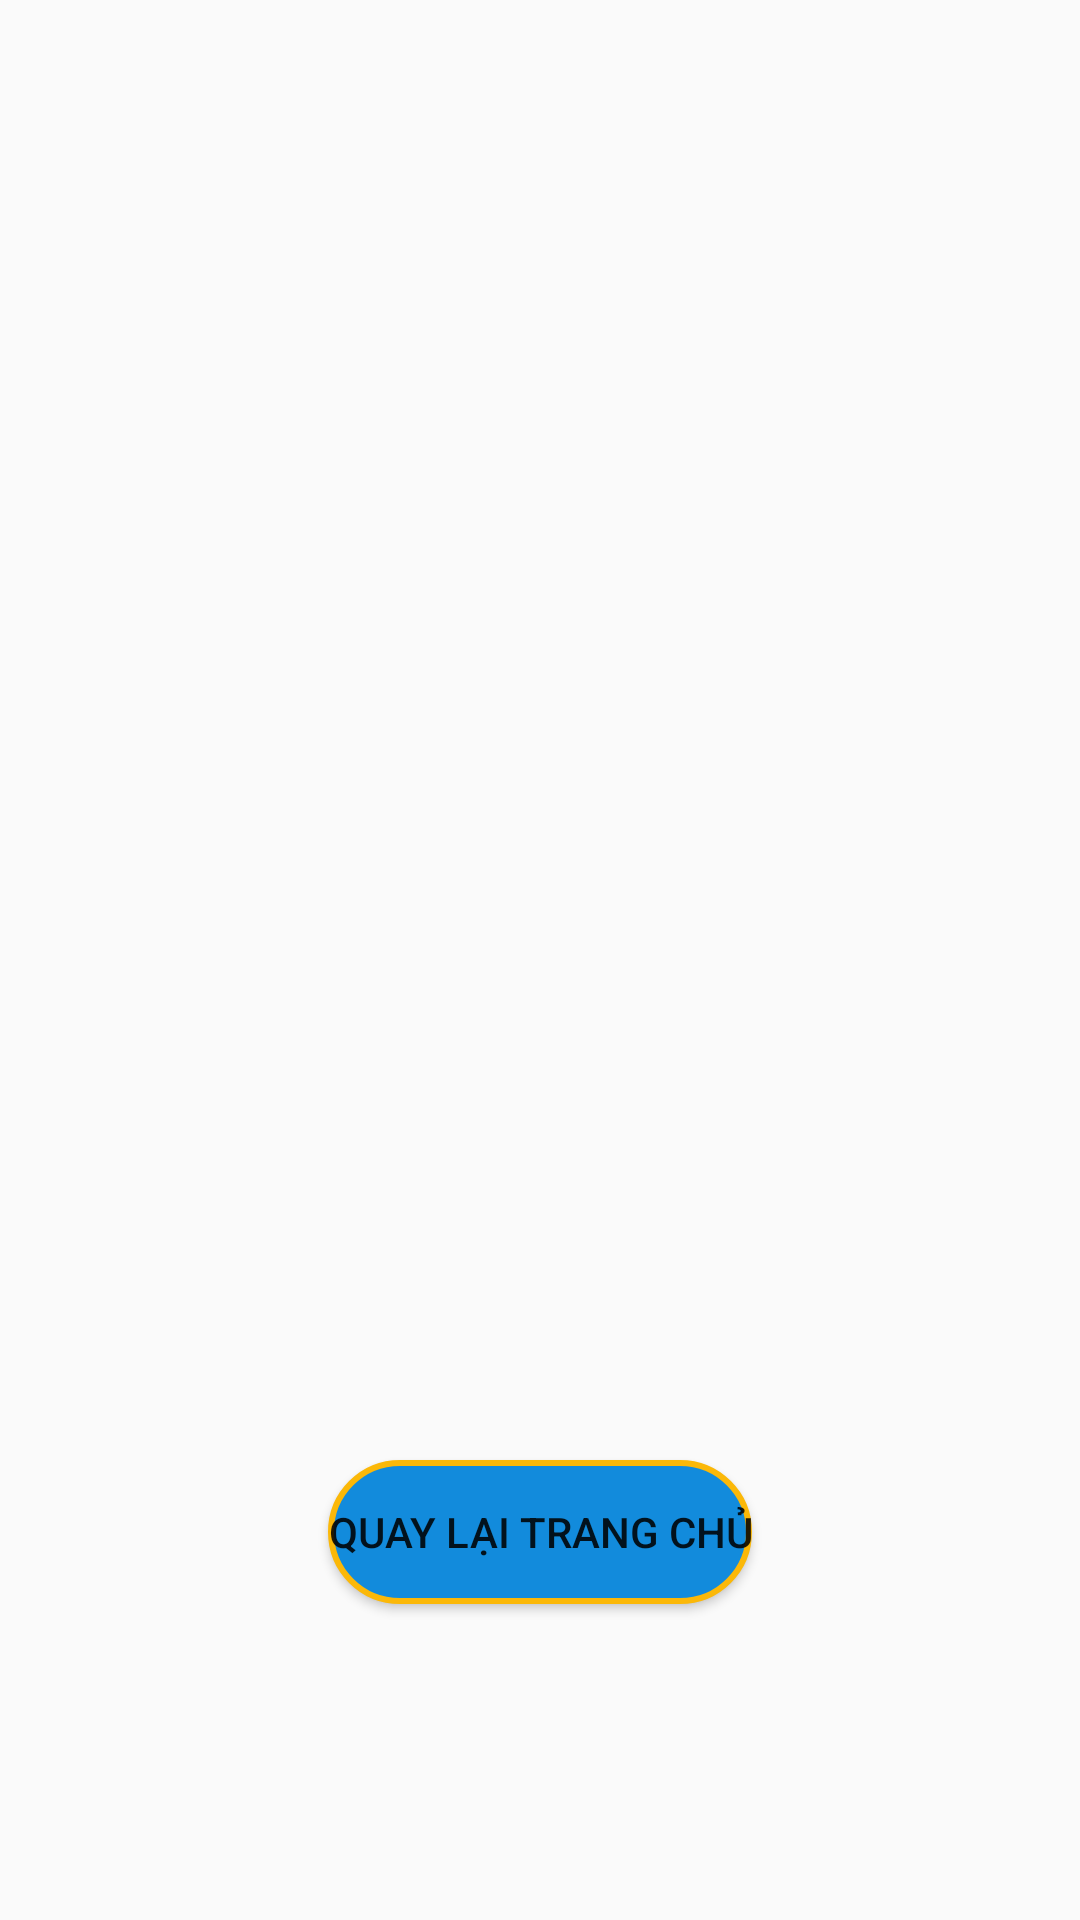

Layout XML and referenced resources for this Android screen:
<!-- AndroidManifest.xml: application theme Theme.Ailatrieuphu -->
<!-- res/layout/activity_ket_qua_actitivy.xml -->
<?xml version="1.0" encoding="utf-8"?>
<LinearLayout
    android:orientation="vertical"
    xmlns:android="http://schemas.android.com/apk/res/android"
    xmlns:app="http://schemas.android.com/apk/res-auto"
    xmlns:tools="http://schemas.android.com/tools"
    android:layout_width="match_parent"
    android:layout_height="match_parent"
    tools:context=".KetQuaActitivy">

    <TextView
        android:id="@+id/tvusername"
        android:textSize="50dp"
        android:textAlignment="center"
        android:layout_width="match_parent"
        android:layout_height="wrap_content"/>

    <TextView
        android:id="@+id/tvdiem"
        android:textSize="40dp"
        android:textAlignment="center"
        android:textStyle="bold"
        android:layout_width="match_parent"
        android:layout_height="wrap_content"/>

    <ImageView
        android:layout_gravity="center"
        android:id="@+id/ivkq"
        android:layout_width="250dp"
        android:layout_height="250dp"/>

    <TextView
        android:id="@+id/tvchucdanh"
        android:textSize="50dp"
        android:textAlignment="center"
        android:textStyle="bold"
        android:textColor="#E91E63"
        android:layout_width="match_parent"
        android:layout_height="wrap_content"/>



    <Button
        android:text="Quay lại trang chủ"
        android:layout_gravity="center"
        android:layout_marginTop="50dp"
        android:id="@+id/btntrangchu"
        android:background="@drawable/btn_xanh"
        android:layout_width="wrap_content"
        android:layout_height="wrap_content"/>

</LinearLayout>
<!-- resources referenced by this layout -->
<resources>
  <!-- drawable btn_xanh (drawable) -->
  <?xml version="1.0" encoding="utf-8"?>
  <selector xmlns:android="http://schemas.android.com/apk/res/android">
      <item>
          <shape>
              <solid android:color="#128BDC"/>
              <corners android:radius="30dp"/>
              <stroke android:color="#FBB808" android:width="2dp"/>
          </shape>
      </item>
  
  </selector>
  <style name="Theme.Ailatrieuphu" parent="Theme.AppCompat.Light.NoActionBar">
          
          <item name="colorPrimary">@color/purple_500</item>
          <item name="colorPrimaryVariant">@color/purple_700</item>
          <item name="colorOnPrimary">@color/white</item>
          
          <item name="colorSecondary">@color/teal_200</item>
          <item name="colorSecondaryVariant">@color/teal_700</item>
          <item name="colorOnSecondary">@color/black</item>
          
          <item name="android:statusBarColor" tools:targetApi="l">?attr/colorPrimaryVariant</item>
          
      </style>
  <!-- not gathered from this repository: default colours our renderer supplied (Android Studio template values) -->
  <color name="purple_500">#FF6200EE</color>
  <color name="purple_700">#FF3700B3</color>
  <color name="teal_200">#FF03DAC5</color>
  <color name="teal_700">#FF018786</color>
  <color name="black">#FF000000</color>
  <color name="white">#FFFFFFFF</color>
</resources>
